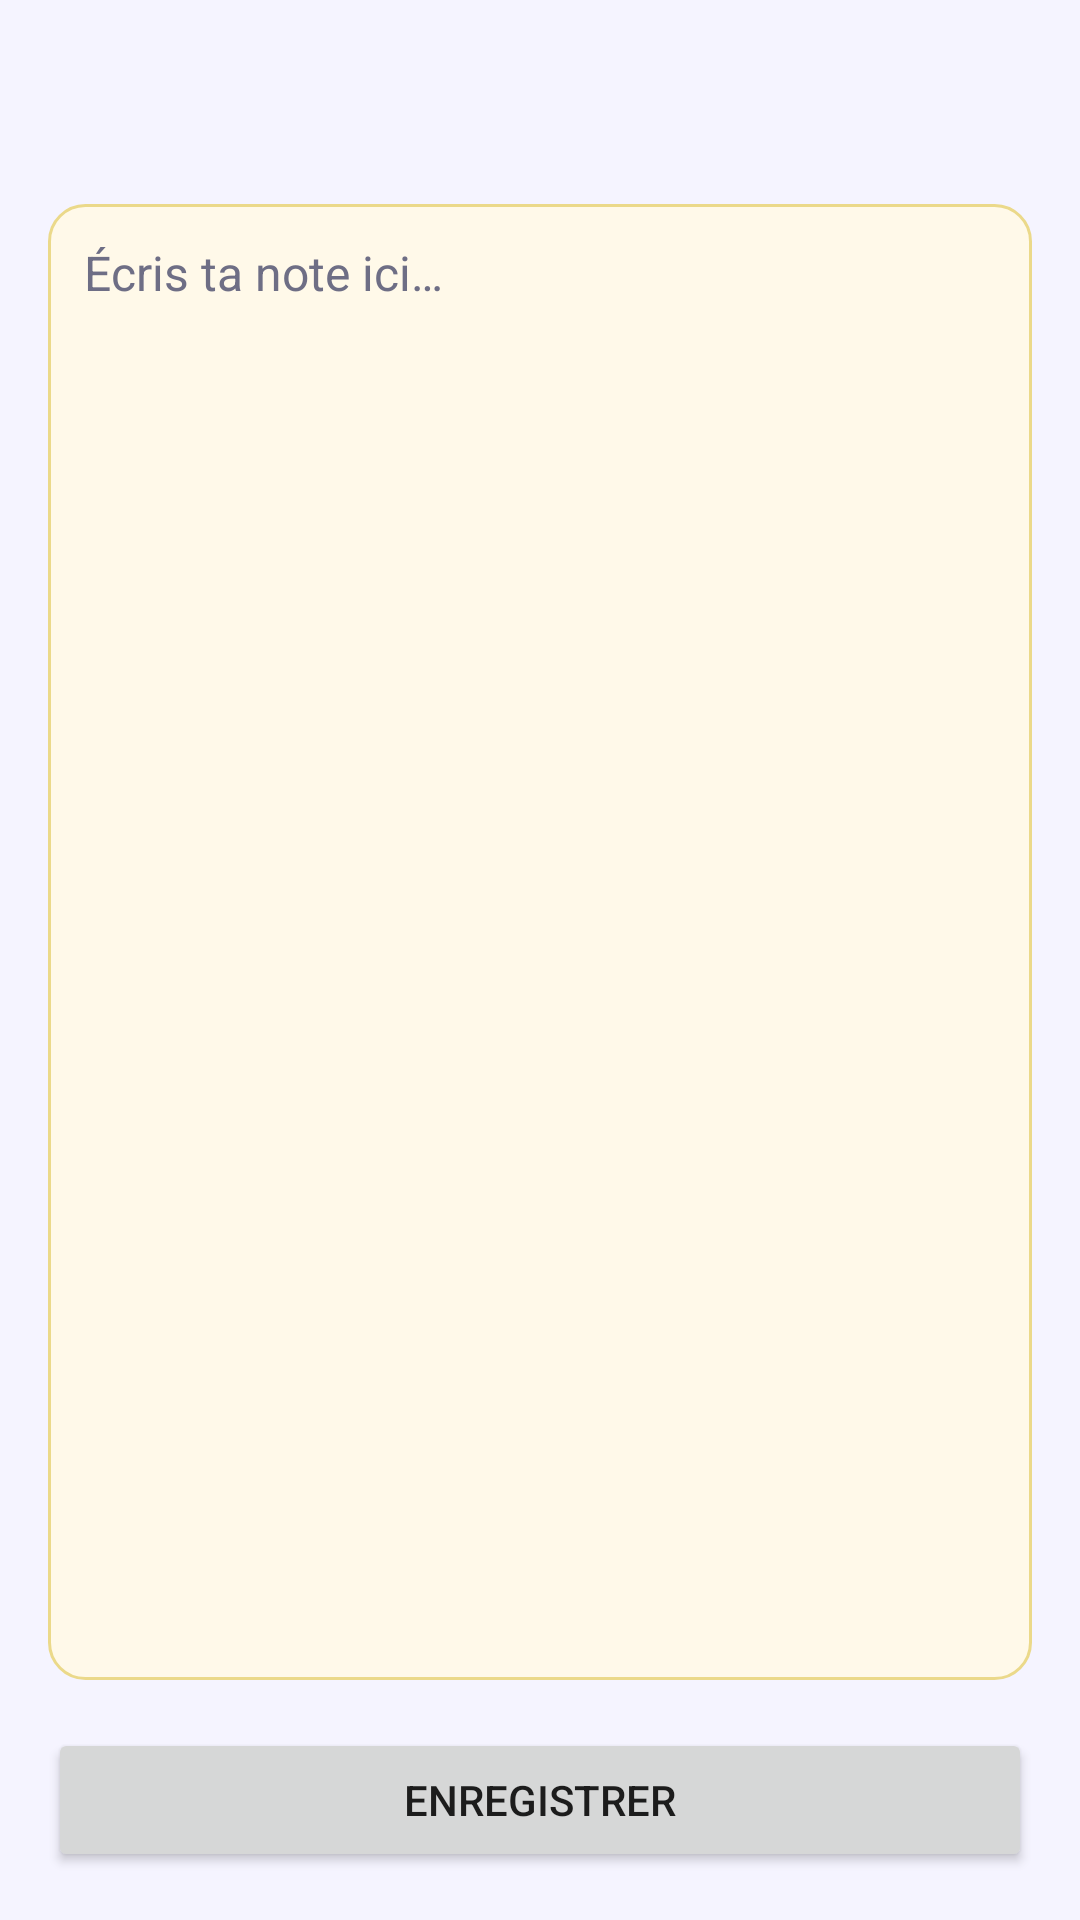

This screen was rendered from an Android layout file. Write that file and the resources it references.
<!-- AndroidManifest.xml: application theme Theme.PopNote -->
<!-- res/layout/activity_note_edit.xml -->
<?xml version="1.0" encoding="utf-8"?>
<LinearLayout xmlns:android="http://schemas.android.com/apk/res/android"
    android:layout_width="match_parent"
    android:layout_height="match_parent"
    android:orientation="vertical"
    android:background="@color/background"
    android:padding="16dp">

    <LinearLayout
        android:layout_width="match_parent"
        android:layout_height="wrap_content"
        android:orientation="horizontal"
        android:gravity="center_vertical"
        android:layout_marginBottom="16dp">

        <ImageView
            android:id="@+id/imgAppIcon"
            android:layout_width="36dp"
            android:layout_height="36dp"
            android:contentDescription="@null" />

        <TextView
            android:id="@+id/tvAppName"
            android:layout_width="0dp"
            android:layout_height="wrap_content"
            android:layout_weight="1"
            android:layout_marginStart="12dp"
            android:textColor="@color/text_primary"
            android:textSize="18sp"
            android:textStyle="bold" />
    </LinearLayout>

    <EditText
        android:id="@+id/editNote"
        android:layout_width="match_parent"
        android:layout_height="0dp"
        android:layout_weight="1"
        android:background="@drawable/bg_note_field"
        android:gravity="top|start"
        android:hint="@string/note_hint"
        android:inputType="textMultiLine|textCapSentences"
        android:textColor="@color/text_primary"
        android:textColorHint="@color/text_secondary"
        android:textSize="16sp" />

    <Button
        android:id="@+id/btnSaveNote"
        android:layout_width="match_parent"
        android:layout_height="wrap_content"
        android:layout_marginTop="16dp"
        android:text="@string/save" />

</LinearLayout>
<!-- resources referenced by this layout -->
<resources>
  <color name="background">#F5F4FF</color>
  <color name="text_primary">#1B1B2F</color>
  <color name="text_secondary">#6E6E85</color>
  <!-- drawable bg_note_field (drawable) -->
  <?xml version="1.0" encoding="utf-8"?>
  <shape xmlns:android="http://schemas.android.com/apk/res/android"
      android:shape="rectangle">
      <solid android:color="#FFF9E9" />
      <stroke android:width="1dp" android:color="#EBD98A" />
      <corners android:radius="12dp" />
      <padding android:left="12dp" android:top="12dp" android:right="12dp" android:bottom="12dp" />
  </shape>
  <string name="note_hint">Écris ta note ici…</string>
  <string name="save">Enregistrer</string>
  <style name="Theme.PopNote" parent="Theme.MaterialComponents.DayNight.NoActionBar">
          <item name="colorPrimary">@color/primary</item>
          <item name="colorPrimaryDark">@color/primary_dark</item>
          <item name="colorAccent">@color/accent_note</item>
          <item name="android:windowBackground">@color/background</item>
      </style>
  <color name="primary">#5B4CFF</color>
  <color name="primary_dark">#3C2FCF</color>
  <color name="accent_note">#FFC94A</color>
</resources>
